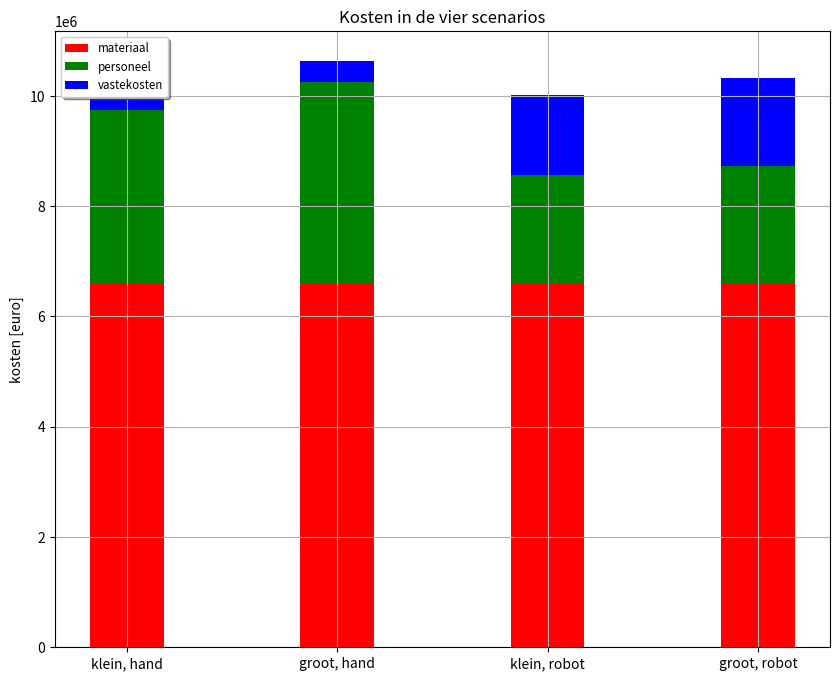

Write the Python code that produced this figure. (Note: this script raises an exception after producing the figure.)
import matplotlib.pyplot as plt
import numpy as np
import math as m
import scipy

ss = np.arange(0.7,0.71,1)
groepsnummer = 2
station  = 5
uren = 8
n_perstation= 3 #aantal pesonen  
T = 8
Ks = 1.
rho = 1025
g = 9.81
p = T *g *rho
rho_plaat = 7800
sigma_y = 305E6
tp_form = ss*np.sqrt((p*Ks)/(2*sigma_y))
tp = np.zeros(len(tp_form))

for i in range(len(tp_form)):
    if tp_form[i] <= 0.008:
        tp[i] = 0.008
    else:
        tp[i] = tp_form[i]


tpmm = tp*1000
Bp = 12
bp = 3
Lp= 12
A= 144
capaciteit = 22500 + 4/3* 17280
tws = 0.005
twg = 0.005


class totaal():

    def klein_hand(sg):
        hspant = (6*0.5/2+300.5/2)*((p*ss*sg*2*Ks)/(12*sigma_y*tws))**0.5 /1000

        Mb = p*sg*bp**2/12
        Fs = p*sg*bp/2


        hvrang = 1.25
        A_bulb = (((30*0.5)/15 ) + ((6*0.5)/12)) *sg * (np.sqrt((p*ss*tws)/(12*sigma_y )))
        nzaathout = 4
        aantal_jaar = capaciteit/A 
        nplaat = Bp/bp
        nlas = nplaat -1
        nspant = Bp/ss-nzaathout -1
        nvrang = Lp/sg
        nkruising = nvrang*(nspant+nzaathout)
        Llas_plaat = nlas*Lp     
        Llas_spant = nspant*Lp*2  
        Llas_vrang_hori = nvrang*Bp*2  
        Llas_zaathout = nzaathout*Lp*2   
        Llas_vrang_verti = hvrang*nkruising*4 +nspant*hspant*2
        Llas = Llas_plaat + Llas_spant + Llas_vrang_hori + Llas_zaathout + Llas_vrang_verti

        m_plaat = Lp * Bp * tp*rho_plaat 
        m_z = nzaathout*Lp*75
        m_s = np.int32(nspant)*Lp*A_bulb*rho_plaat
        m_g = np.int32(nvrang)*Bp*75
        m_totaal = m_plaat+m_z+m_s+m_g
        materiaal = aantal_jaar*m_totaal
        

        ndraaien = 2
        Tphechten = nplaat-1
        Tplassen = Llas_plaat/14400
        Tzgslassen = (Llas_vrang_verti/1.2 +(Llas_vrang_hori+Llas_zaathout+Llas_spant)/2)*((7.8*5**2)/2000)/0.35
        Tshechten = 0.5*(nspant)
        Tzghechten = 4*(nvrang+nzaathout)
        Tdraaien = ndraaien*2


        urenpplaat = Tphechten + Tplassen+ Tzgslassen+2*Tshechten+2*Tzghechten+2*Tdraaien
        productieuren = Tphechten + Tplassen+ Tzgslassen/2+Tshechten+Tzghechten+Tdraaien
        personeel = aantal_jaar*50* urenpplaat

        nplek = np.int32((productieuren*aantal_jaar)/2000)
        loods = A*nplek

        vastekosten = 90*loods

        totaal = materiaal + personeel + vastekosten 
        return totaal, materiaal, personeel, vastekosten,productieuren

    def groot_hand(sg):
        hspant = (6*0.5/2+300.5/2)*((p*ss*sg*2*Ks)/(12*sigma_y*tws))**0.5 /1000

        Mb = p*sg*bp**2/12
        Fs = p*sg*bp/2


        hvrang = 1.25
        A_bulb = (((30*0.5)/15 ) + ((6*0.5)/12)) *sg * (np.sqrt((p*ss*tws)/(12*sigma_y )))
        nzaathout = 8
        aantal_jaar = capaciteit/(2*A) 
        nplaat = 2*Bp/bp
        nlas = nplaat -1
        nspant = 2*Bp/ss-nzaathout -1
        nvrang = Lp/sg
        nkruising = nvrang*(nspant+nzaathout)
        Llas_plaat = nlas*Lp 
        Llas_spant = nspant*Lp*2  
        Llas_vrang_hori = nvrang*2*Bp*2  
        Llas_zaathout = nzaathout*Lp*2   
        Llas_vrang_verti = hvrang*nkruising*4 +nspant*hspant*2
        Llas = Llas_plaat + Llas_spant + Llas_vrang_hori + Llas_zaathout + Llas_vrang_verti

        m_plaat = 2*Lp * Bp * tp*rho_plaat 
        m_z = nzaathout*2*Lp*75
        m_s = np.int32(nspant)*2*Lp*A_bulb*rho_plaat
        m_g = np.int32(nvrang)*Bp*75
        m_totaal = m_plaat+m_z+m_s+m_g
        materiaal = aantal_jaar*m_totaal

        ndraaien = 2
        Tphechten = nplaat-1
        Tplassen = Llas_plaat/14400
        Tzgslassen = (Llas_vrang_verti/1.2 +(Llas_vrang_hori+Llas_zaathout+Llas_spant)/2)*((7.8*5**2)/2000)/0.35
        Tshechten = 0.5*(nspant)
        Tzghechten = 4*(nvrang+nzaathout)
        Tdraaien = ndraaien*2


        urenpplaat = Tphechten + Tplassen+ Tzgslassen+2*Tshechten+4*Tzghechten+2*Tdraaien
        productieuren = Tphechten + Tplassen+ Tzgslassen/2+Tshechten+Tzghechten+2*Tdraaien
        personeel = aantal_jaar*50* urenpplaat

        nplek = np.int32((productieuren* aantal_jaar)/2000)
        loods = 2*A*nplek

        vastekosten = 90*loods

        totaal = materiaal + personeel + vastekosten 
        return totaal, materiaal, personeel, vastekosten,productieuren

    def klein_robot(sg):
        hspant = (6*0.5/2+300.5/2)*((p*ss*sg*2*Ks)/(12*sigma_y*tws))**0.5

        Mb = p*sg*bp**2/12
        Fs = p*sg*bp/2


        hvrang = 1.25
        A_bulb = (((30*0.5)/15 ) + ((6*0.5)/12)) *sg * (np.sqrt((p*ss*tws)/(12*sigma_y )))
        nzaathout = 4
        aantal_jaar = capaciteit/A 
        nplaat = Bp/bp
        nlas = nplaat -1
        nspant = Bp/ss-nzaathout -1
        nvrang = Lp/sg
        nkruising = nvrang*(nspant+nzaathout)
        Llas_plaat = nlas*Lp 
        Llas_spant = nspant*Lp*2  
        Llas_vrang_hori = nvrang*Bp*2  
        Llas_zaathout = nzaathout*Lp*2   
        Llas_vrang_verti = hvrang*nkruising*4 +nspant*hspant*2
        Llas = Llas_plaat + Llas_spant + Llas_vrang_hori + Llas_zaathout + Llas_vrang_verti
        
        m_plaat = Lp * Bp * tp*rho_plaat 
        m_z = nzaathout*Lp*75
        m_s = nspant*Lp*A_bulb*rho_plaat
        m_g = nvrang*Bp*75
        m_totaal = m_plaat+m_z+m_s+m_g
        materiaal = aantal_jaar*m_totaal

        loc4en5 = (((Llas_vrang_verti/1.2 +(Llas_vrang_hori+Llas_zaathout)/2)*(7.8*5**2/2000) )/0.6 +2*(nvrang+nzaathout))/2
        loc3 = (Llas_spant/2)*((7.8*5**2)/2000)/0.6
        urenpplaat = np.zeros(len(ss))
        for i in range(len(urenpplaat)):
            if loc3[i] > loc4en5[i]:
                urenpplaat[i] = loc3[i]
            if loc4en5[i] > loc3[i]:
                urenpplaat[i] = loc4en5[i]
        personeel = aantal_jaar*90*urenpplaat
        loods = 1200
        nplekken = ((urenpplaat*aantal_jaar/3)/8400)
        nplekkenint = np.ceil(nplekken)
        bezettingsgraad = nplekken/nplekkenint*100
        for k in range(len(nplekkenint)):
            if nplekkenint[k]==0:
                nplekkenint[k] =1
        vastekosten = 70*loods +275000*nplekkenint*station
        totaal = materiaal + personeel + vastekosten 
        return totaal, materiaal, personeel, vastekosten,urenpplaat

    def groot_robot(sg):
        hspant = (6*0.5/2+300.5/2)*((p*ss*sg*2*Ks)/(12*sigma_y*tws))**0.5

        Mb = p*sg*bp**2/12
        Fs = p*sg*bp/2


        hvrang = 1.25
        A_bulb = (((30*0.5)/15 ) + ((6*0.5)/12)) *sg * (np.sqrt((p*ss*tws)/(12*sigma_y )))
        nzaathout = 8
        aantal_jaar = capaciteit/(2*A) 
        nplaat = 2*Bp/bp
        nlas = nplaat -1
        nspant = 2*Bp/ss-nzaathout -1
        nvrang = Lp/sg
        nkruising = nvrang*(nspant+nzaathout)
        Llas_plaat = nlas*Lp 
        Llas_spant = nspant*Lp*2  
        Llas_vrang_hori = nvrang*2*Bp*2  
        Llas_zaathout = nzaathout*Lp*2   
        Llas_vrang_verti = hvrang*nkruising*4 +nspant*hspant*2
        Llas = Llas_plaat + Llas_spant + Llas_vrang_hori + Llas_zaathout + Llas_vrang_verti

        m_plaat = 2*Lp * Bp * tp*rho_plaat 
        m_z = nzaathout*2*Lp*75
        m_s = nspant*2*Lp*A_bulb*rho_plaat
        m_g = nvrang*Bp*75
        m_totaal = m_plaat+m_z+m_s+m_g
        materiaal = aantal_jaar*m_totaal
        
        loc4en5 = (((Llas_vrang_verti/1.2 +(Llas_vrang_hori+Llas_zaathout)/2)*(7.8*5**2/2000))/0.6 +4*(nvrang+nzaathout))/2
        loc3 = (Llas_spant/2)*((7.8*5**2)/2000)/0.6
        urenpplaat = np.zeros(len(ss))
        for i in range(len(urenpplaat)):
            if loc3[i] > loc4en5[i]:
                urenpplaat[i] = loc3[i]
            if loc4en5[i] > loc3[i]:
                urenpplaat[i] = loc4en5[i]

        personeel = aantal_jaar*90*urenpplaat
        loods = 1200
        nplekken = ((urenpplaat* aantal_jaar/3)/8400)
        nplekkenint = np.ceil(nplekken)
        bezettingsgraad = nplekken/nplekkenint*100
        for k in range(len(nplekkenint)):
            if nplekkenint[k]==0:
                nplekkenint[k] =1
        vastekosten = 70*loods +300000*nplekkenint*station

        totaal = materiaal + personeel + vastekosten 
        return totaal, materiaal, personeel, vastekosten,urenpplaat



k_h_4_tot, k_h_4_mat,k_h_4_per,k_h_4_vast,k_h_man = totaal.klein_hand(4)
g_h_4_tot, g_h_4_mat,g_h_4_per,g_h_4_vast,g_h_man = totaal.groot_hand(4)



k_r_4_tot, k_r_4_mat,k_r_4_per,k_r_4_vast,k_r_man = totaal.klein_robot(4)
g_r_4_tot, g_r_4_mat,g_r_4_per,g_r_4_vast,g_r_man = totaal.groot_robot(4)


print([["scenario","manuren"],
       ["hand klein",k_h_man],
       ["hand groot",g_h_man],
       ["robot klein",k_r_man],
       ["robot groot",g_r_man]])

print([["scenario","totaal","materiaal","personeel","vast"],
       ["klein hand",k_h_4_tot, k_h_4_mat,k_h_4_per,k_h_4_vast],
       ["groot hand",g_h_4_tot, g_h_4_mat,g_h_4_per,g_h_4_vast],
       ["klein robot",k_r_4_tot, k_r_4_mat,k_r_4_per,k_r_4_vast],
       ["groot robot",k_r_4_tot, k_r_4_mat,k_r_4_per,k_r_4_vast]])


def bar_plot():
    materiaal_tup = (min(g_h_4_mat),min(g_h_4_mat),min(g_h_4_mat),min(g_h_4_mat))
    personeel_tup = (min(k_h_4_per),min(g_h_4_per),min(k_r_4_per),min(g_r_4_per))
    vastekosten_tup = (min(k_h_4_vast),min(g_h_4_vast),min(k_r_4_vast),min(g_r_4_vast))
    figure = plt.figure(figsize=(10,8))
    ind = np.arange(4)
    plt.bar(ind, np.array(materiaal_tup), 0.35,    color="red", label="materiaal")
    plt.bar(ind, np.array(personeel_tup),  0.35,   bottom=np.array(materiaal_tup),   color="green", label="personeel")
    plt.bar(ind, np.array(vastekosten_tup), 0.35,  bottom=np.array(personeel_tup)+np.array(materiaal_tup),    color="blue", label="vastekosten")
    plt.xticks(ind,["klein, hand","groot, hand","klein, robot","groot, robot"])
    plt.ticklabel_format(style='sci', axis='y', scilimits=(6,6))
    plt.ylabel("kosten [euro]")
    titeltje= "Kosten in de vier scenarios"
    plt.title(titeltje)
    plt.legend(loc = "best", shadow = True, fontsize="small")
    plt.grid()
    figure.savefig("./construeren/plaatproductie/barplot.png")


bar_plot()